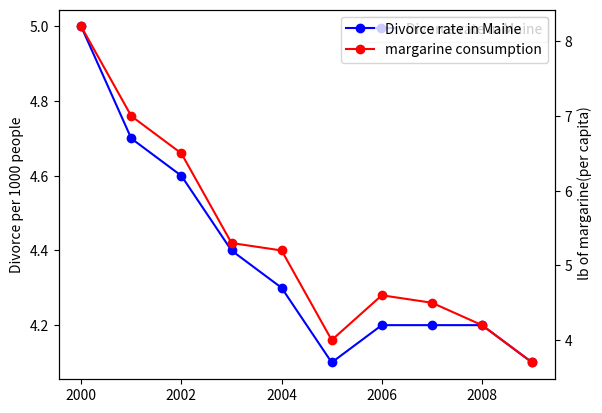

Generate this figure with matplotlib:
import matplotlib.pyplot as plt

years = range(2000, 2010)
divorce_rate = [5.0, 4.7, 4.6, 4.4, 4.3, 4.1, 4.2, 4.2, 4.2, 4.1]
margarine_consumption = [8.2, 7, 6.5, 5.3, 5.2, 4, 4.6, 4.5, 4.2, 3.7]

line1 = plt.plot(years, divorce_rate, "b-o",
                 label="Divorce rate in Maine")
plt.ylabel("Divorce per 1000 people")
plt.legend()

plt.twinx()
line2 = plt.plot(years, margarine_consumption, "r-o",
                 label="margarine consumption")
plt.ylabel(" lb of margarine(per capita)")

lines = line1+line2
labels = []
for line in lines:
    labels.append(line.get_label())

plt.legend(lines, labels)
plt.show()
